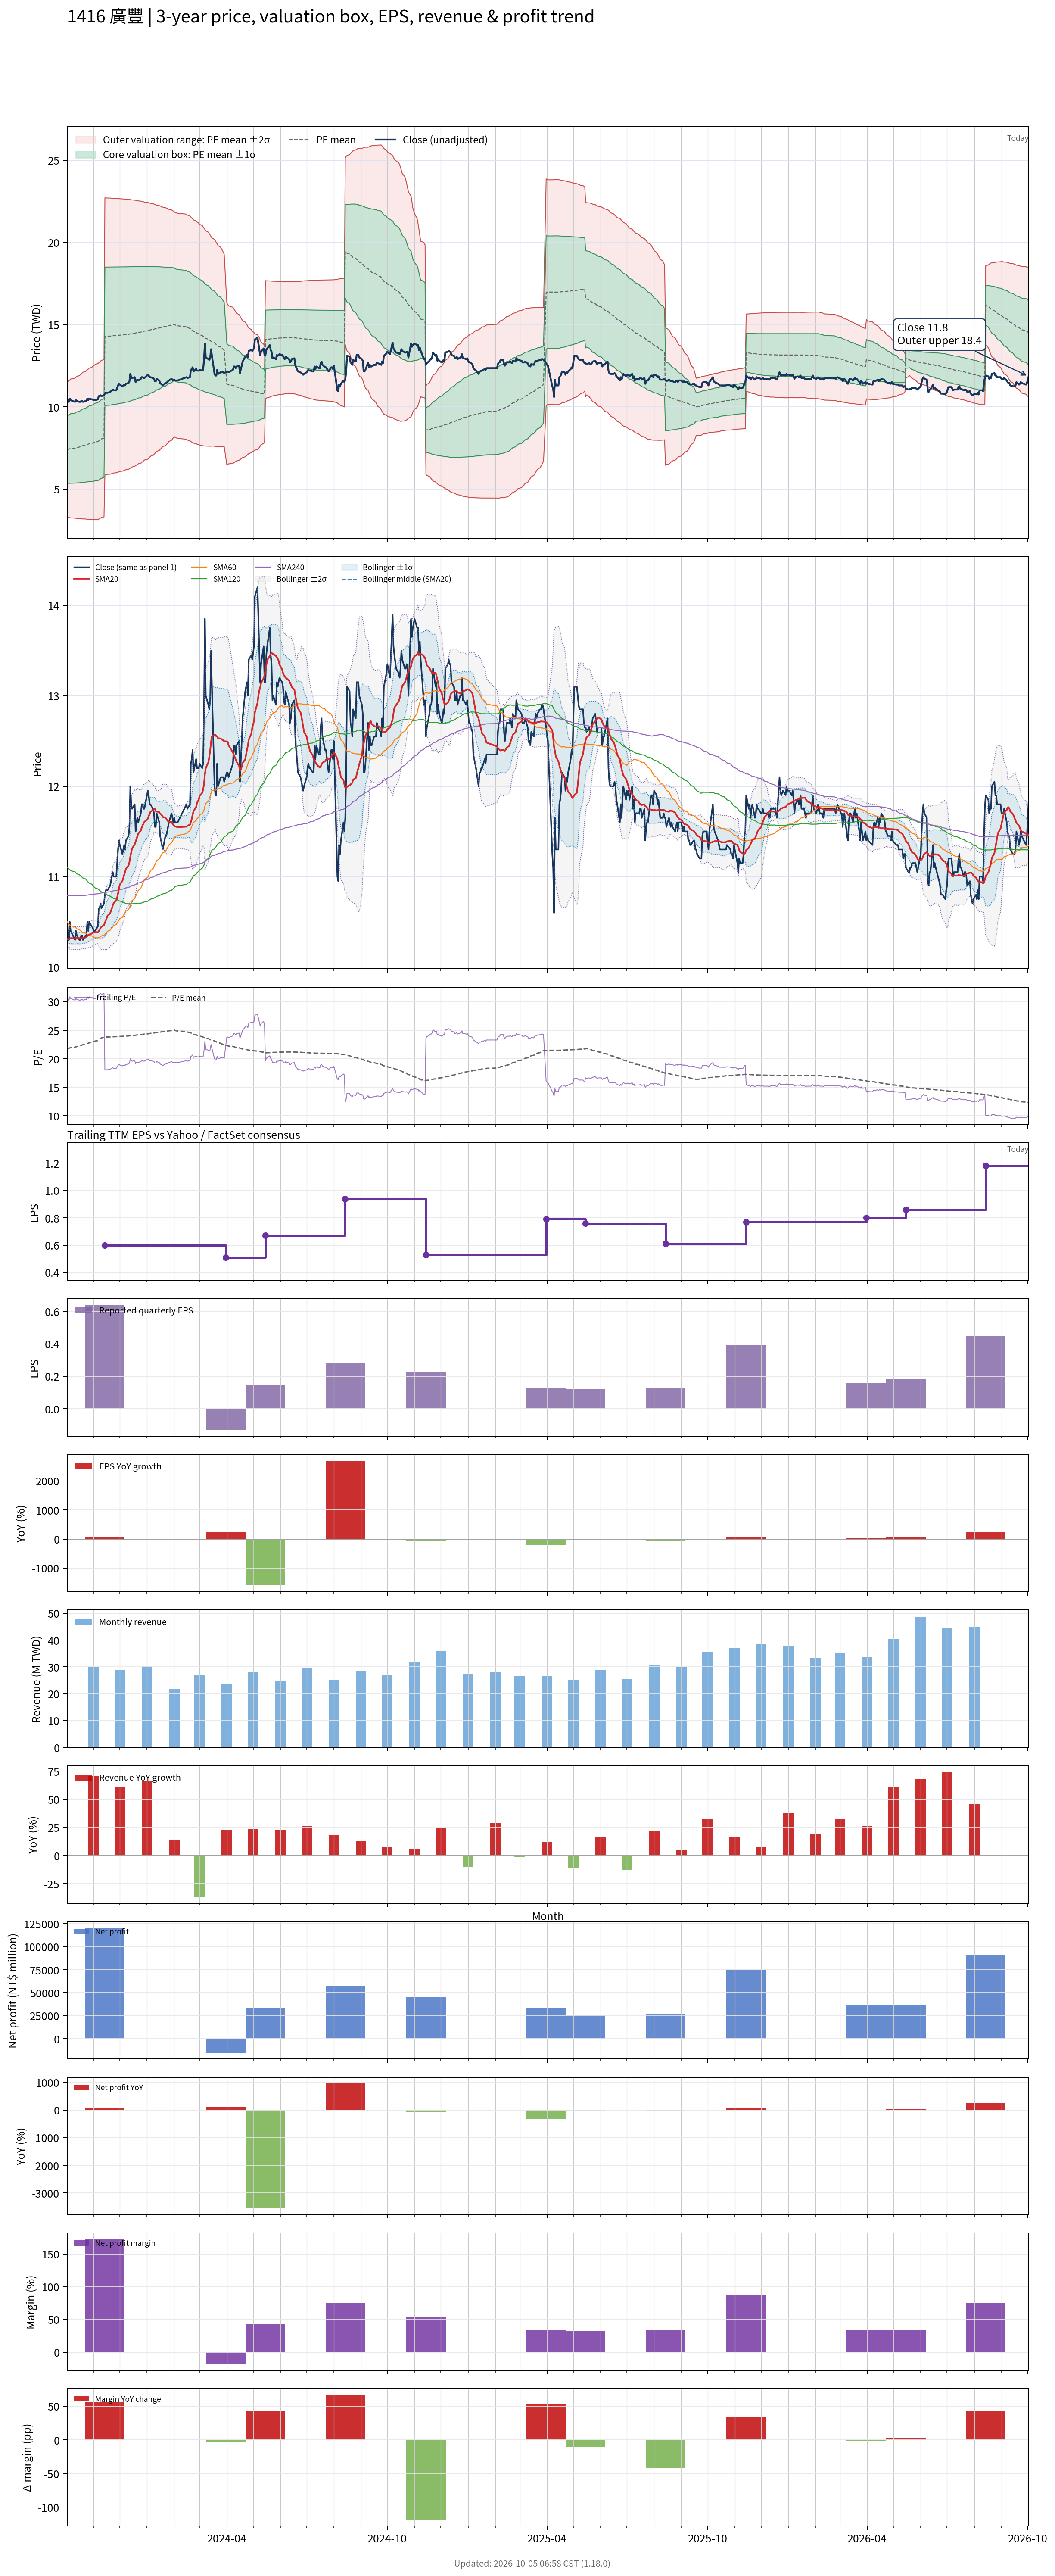

Source data for this figure (header and first rows):
# chart-version: skill-stock-dynamic-val…
date, close, available_date, period_end, eps, ttm_eps, pe, pe_mean, pe_std, price_m2, price_m1, price_mean, price_p1, price_p2, forward_eps, forward_pe, forward_pe_mean, forward_pe_std, forward_price_m2, forward_price_m1, forward_price_mean, forward_price_p1, forward_price_p2, sma20
2023-10-02, 10.3, 2023-08-14, 2023-06-30, 0.01, 0.34, 30.29, 21.7, 6.001, 3.298, 5.339, 7.379, 9.42, 11.46, , , , , , , , , , 10.31
2023-10-03, 10.4, 2023-08-14, 2023-06-30, 0.01, 0.34, 30.59, 21.78, 6.056, 3.286, 5.345, 7.404, 9.463, 11.52, , , , , , , , , , 10.31
2023-10-04, 10.3, 2023-08-14, 2023-06-30, 0.01, 0.34, 30.29, 21.84, 6.105, 3.273, 5.349, 7.425, 9.501, 11.58, , , , , , , , , , 10.31
2023-10-05, 10.5, 2023-08-14, 2023-06-30, 0.01, 0.34, 30.88, 21.9, 6.16, 3.258, 5.353, 7.447, 9.541, 11.64, , , , , , , , , , 10.31
2023-10-06, 10.4, 2023-08-14, 2023-06-30, 0.01, 0.34, 30.59, 21.97, 6.21, 3.246, 5.358, 7.469, 9.58, 11.69, , , , , , , , , , 10.32
2023-10-11, 10.3, 2023-08-14, 2023-06-30, 0.01, 0.34, 30.29, 22.03, 6.256, 3.236, 5.363, 7.49, 9.617, 11.74, , , , , , , , , , 10.32
2023-10-12, 10.4, 2023-08-14, 2023-06-30, 0.01, 0.34, 30.59, 22.09, 6.304, 3.224, 5.368, 7.511, 9.654, 11.8, , , , , , , , , , 10.32
2023-10-13, 10.35, 2023-08-14, 2023-06-30, 0.01, 0.34, 30.44, 22.15, 6.349, 3.215, 5.373, 7.532, 9.691, 11.85, , , , , , , , , , 10.32
2023-10-16, 10.3, 2023-08-14, 2023-06-30, 0.01, 0.34, 30.29, 22.22, 6.393, 3.207, 5.381, 7.554, 9.728, 11.9, , , , , , , , , , 10.32
2023-10-17, 10.3, 2023-08-14, 2023-06-30, 0.01, 0.34, 30.29, 22.28, 6.435, 3.201, 5.389, 7.577, 9.765, 11.95, , , , , , , , , , 10.32
2023-10-18, 10.35, 2023-08-14, 2023-06-30, 0.01, 0.34, 30.44, 22.35, 6.478, 3.194, 5.397, 7.599, 9.802, 12, , , , , , , , , , 10.32
2023-10-19, 10.35, 2023-08-14, 2023-06-30, 0.01, 0.34, 30.44, 22.42, 6.52, 3.189, 5.405, 7.622, 9.839, 12.06, , , , , , , , , , 10.32
2023-10-20, 10.3, 2023-08-14, 2023-06-30, 0.01, 0.34, 30.29, 22.48, 6.559, 3.184, 5.415, 7.645, 9.875, 12.11, , , , , , , , , , 10.32
2023-10-23, 10.35, 2023-08-14, 2023-06-30, 0.01, 0.34, 30.44, 22.55, 6.599, 3.179, 5.423, 7.667, 9.91, 12.15, , , , , , , , , , 10.33
2023-10-24, 10.35, 2023-08-14, 2023-06-30, 0.01, 0.34, 30.44, 22.61, 6.639, 3.174, 5.431, 7.688, 9.945, 12.2, , , , , , , , , , 10.33
2023-10-25, 10.5, 2023-08-14, 2023-06-30, 0.01, 0.34, 30.88, 22.67, 6.681, 3.166, 5.438, 7.709, 9.981, 12.25, , , , , , , , , , 10.35
2023-10-26, 10.4, 2023-08-14, 2023-06-30, 0.01, 0.34, 30.59, 22.74, 6.72, 3.161, 5.446, 7.731, 10.02, 12.3, , , , , , , , , , 10.35
2023-10-27, 10.5, 2023-08-14, 2023-06-30, 0.01, 0.34, 30.88, 22.8, 6.761, 3.155, 5.454, 7.752, 10.05, 12.35, , , , , , , , , , 10.36
2023-10-30, 10.45, 2023-08-14, 2023-06-30, 0.01, 0.34, 30.74, 22.86, 6.799, 3.15, 5.462, 7.773, 10.09, 12.4, , , , , , , , , , 10.37
2023-10-31, 10.45, 2023-08-14, 2023-06-30, 0.01, 0.34, 30.74, 22.93, 6.837, 3.146, 5.47, 7.795, 10.12, 12.44, , , , , , , , , , 10.38
2023-11-01, 10.4, 2023-08-14, 2023-06-30, 0.01, 0.34, 30.59, 22.99, 6.873, 3.143, 5.48, 7.817, 10.15, 12.49, , , , , , , , , , 10.38
2023-11-02, 10.4, 2023-08-14, 2023-06-30, 0.01, 0.34, 30.59, 23.05, 6.908, 3.141, 5.489, 7.838, 10.19, 12.54, , , , , , , , , , 10.38
2023-11-03, 10.4, 2023-08-14, 2023-06-30, 0.01, 0.34, 30.59, 23.12, 6.942, 3.14, 5.501, 7.861, 10.22, 12.58, , , , , , , , , , 10.39
2023-11-06, 10.45, 2023-08-14, 2023-06-30, 0.01, 0.34, 30.74, 23.19, 6.976, 3.139, 5.511, 7.883, 10.26, 12.63, , , , , , , , , , 10.38
2023-11-07, 10.65, 2023-08-14, 2023-06-30, 0.01, 0.34, 31.32, 23.31, 6.991, 3.171, 5.548, 7.925, 10.3, 12.68, , , , , , , , , , 10.4
2023-11-08, 10.65, 2023-08-14, 2023-06-30, 0.01, 0.34, 31.32, 23.43, 7.005, 3.202, 5.583, 7.965, 10.35, 12.73, , , , , , , , , , 10.41
2023-11-09, 10.7, 2023-08-14, 2023-06-30, 0.01, 0.34, 31.47, 23.55, 7.017, 3.235, 5.621, 8.006, 10.39, 12.78, , , , , , , , , , 10.43
2023-11-10, 10.65, 2023-08-14, 2023-06-30, 0.01, 0.34, 31.32, 23.67, 7.025, 3.271, 5.659, 8.048, 10.44, 12.82, , , , , , , , , , 10.45
2023-11-13, 10.7, 2023-08-14, 2023-06-30, 0.01, 0.34, 31.47, 23.79, 7.031, 3.309, 5.699, 8.089, 10.48, 12.87, , , , , , , , , , 10.46
2023-11-14, 10.8, 2023-11-14, 2023-09-30, 0.64, 0.6, 18, 23.8, 7.021, 5.857, 10.07, 14.28, 18.49, 22.71, , , , , , , , , , 10.49
2023-11-15, 10.85, 2023-11-14, 2023-09-30, 0.64, 0.6, 18.08, 23.81, 7.011, 5.876, 10.08, 14.29, 18.49, 22.7, , , , , , , , , , 10.52
2023-11-16, 10.85, 2023-11-14, 2023-09-30, 0.64, 0.6, 18.08, 23.82, 7.005, 5.886, 10.09, 14.29, 18.5, 22.7, , , , , , , , , , 10.54
2023-11-17, 10.85, 2023-11-14, 2023-09-30, 0.64, 0.6, 18.08, 23.83, 7.001, 5.895, 10.1, 14.3, 18.5, 22.7, , , , , , , , , , 10.57
2023-11-20, 10.9, 2023-11-14, 2023-09-30, 0.64, 0.6, 18.17, 23.83, 6.995, 5.905, 10.1, 14.3, 18.5, 22.69, , , , , , , , , , 10.6
2023-11-21, 10.95, 2023-11-14, 2023-09-30, 0.64, 0.6, 18.25, 23.84, 6.987, 5.92, 10.11, 14.3, 18.5, 22.69, , , , , , , , , , 10.62
2023-11-22, 11, 2023-11-14, 2023-09-30, 0.64, 0.6, 18.33, 23.85, 6.976, 5.941, 10.13, 14.31, 18.5, 22.68, , , , , , , , , , 10.65
2023-11-23, 11.05, 2023-11-14, 2023-09-30, 0.64, 0.6, 18.42, 23.87, 6.964, 5.963, 10.14, 14.32, 18.5, 22.68, , , , , , , , , , 10.68
2023-11-24, 11, 2023-11-14, 2023-09-30, 0.64, 0.6, 18.33, 23.87, 6.957, 5.976, 10.15, 14.32, 18.5, 22.67, , , , , , , , , , 10.71
2023-11-27, 11, 2023-11-14, 2023-09-30, 0.64, 0.6, 18.33, 23.88, 6.95, 5.99, 10.16, 14.33, 18.5, 22.67, , , , , , , , , , 10.73
2023-11-28, 11.15, 2023-11-14, 2023-09-30, 0.64, 0.6, 18.58, 23.89, 6.941, 6.007, 10.17, 14.34, 18.5, 22.67, , , , , , , , , , 10.77
2023-11-29, 11.3, 2023-11-14, 2023-09-30, 0.64, 0.6, 18.83, 23.91, 6.929, 6.029, 10.19, 14.34, 18.5, 22.66, , , , , , , , , , 10.81
2023-11-30, 11.4, 2023-11-14, 2023-09-30, 0.64, 0.6, 19, 23.92, 6.919, 6.049, 10.2, 14.35, 18.5, 22.65, , , , , , , , , , 10.87
2023-12-01, 11.35, 2023-11-14, 2023-09-30, 0.64, 0.6, 18.92, 23.93, 6.908, 6.071, 10.22, 14.36, 18.5, 22.65, , , , , , , , , , 10.91
2023-12-04, 11.25, 2023-11-14, 2023-09-30, 0.64, 0.6, 18.75, 23.94, 6.897, 6.09, 10.23, 14.37, 18.51, 22.64, , , , , , , , , , 10.95
2023-12-05, 11.3, 2023-11-14, 2023-09-30, 0.64, 0.6, 18.83, 23.96, 6.887, 6.11, 10.24, 14.37, 18.51, 22.64, , , , , , , , , , 10.98
2023-12-06, 11.35, 2023-11-14, 2023-09-30, 0.64, 0.6, 18.92, 23.97, 6.876, 6.131, 10.26, 14.38, 18.51, 22.63, , , , , , , , , , 11.02
2023-12-07, 11.3, 2023-11-14, 2023-09-30, 0.64, 0.6, 18.83, 23.98, 6.864, 6.153, 10.27, 14.39, 18.51, 22.63, , , , , , , , , , 11.05
2023-12-08, 11.4, 2023-11-14, 2023-09-30, 0.64, 0.6, 19, 24, 6.853, 6.174, 10.29, 14.4, 18.51, 22.62, , , , , , , , , , 11.09
2023-12-11, 11.45, 2023-11-14, 2023-09-30, 0.64, 0.6, 19.08, 24.01, 6.838, 6.203, 10.31, 14.41, 18.51, 22.61, , , , , , , , , , 11.12
2023-12-12, 11.55, 2023-11-14, 2023-09-30, 0.64, 0.6, 19.25, 24.03, 6.822, 6.233, 10.33, 14.42, 18.51, 22.61, , , , , , , , , , 11.16
2023-12-13, 12, 2023-11-14, 2023-09-30, 0.64, 0.6, 20, 24.06, 6.803, 6.269, 10.35, 14.43, 18.52, 22.6, , , , , , , , , , 11.22
2023-12-14, 11.8, 2023-11-14, 2023-09-30, 0.64, 0.6, 19.67, 24.08, 6.786, 6.302, 10.37, 14.45, 18.52, 22.59, , , , , , , , , , 11.27
2023-12-15, 11.75, 2023-11-14, 2023-09-30, 0.64, 0.6, 19.58, 24.1, 6.766, 6.34, 10.4, 14.46, 18.52, 22.58, , , , , , , , , , 11.31
2023-12-18, 11.8, 2023-11-14, 2023-09-30, 0.64, 0.6, 19.67, 24.12, 6.744, 6.381, 10.43, 14.47, 18.52, 22.57, , , , , , , , , , 11.36
2023-12-19, 11.5, 2023-11-14, 2023-09-30, 0.64, 0.6, 19.17, 24.14, 6.724, 6.418, 10.45, 14.49, 18.52, 22.56, , , , , , , , , , 11.38
2023-12-20, 11.6, 2023-11-14, 2023-09-30, 0.64, 0.6, 19.33, 24.17, 6.703, 6.458, 10.48, 14.5, 18.52, 22.54, , , , , , , , , , 11.41
2023-12-21, 11.65, 2023-11-14, 2023-09-30, 0.64, 0.6, 19.42, 24.19, 6.681, 6.497, 10.51, 14.51, 18.52, 22.53, , , , , , , , , , 11.45
2023-12-22, 11.6, 2023-11-14, 2023-09-30, 0.64, 0.6, 19.33, 24.21, 6.661, 6.535, 10.53, 14.53, 18.52, 22.52, , , , , , , , , , 11.47
2023-12-25, 11.7, 2023-11-14, 2023-09-30, 0.64, 0.6, 19.5, 24.24, 6.639, 6.574, 10.56, 14.54, 18.53, 22.51, , , , , , , , , , 11.51
... 670 more rows
